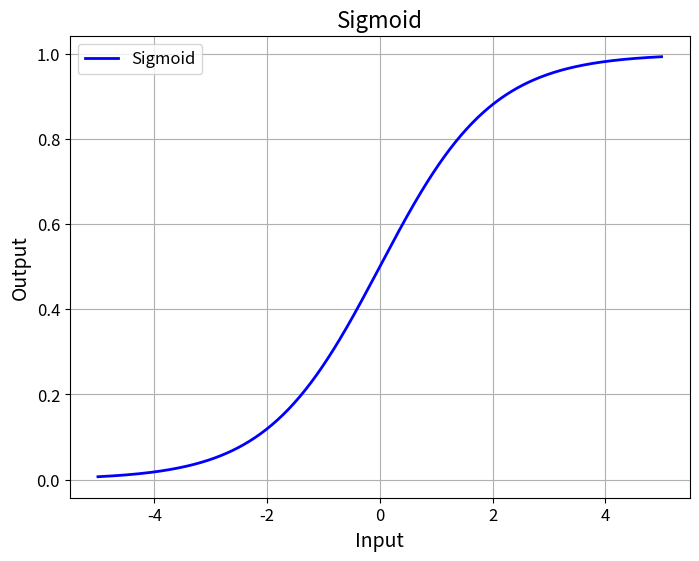
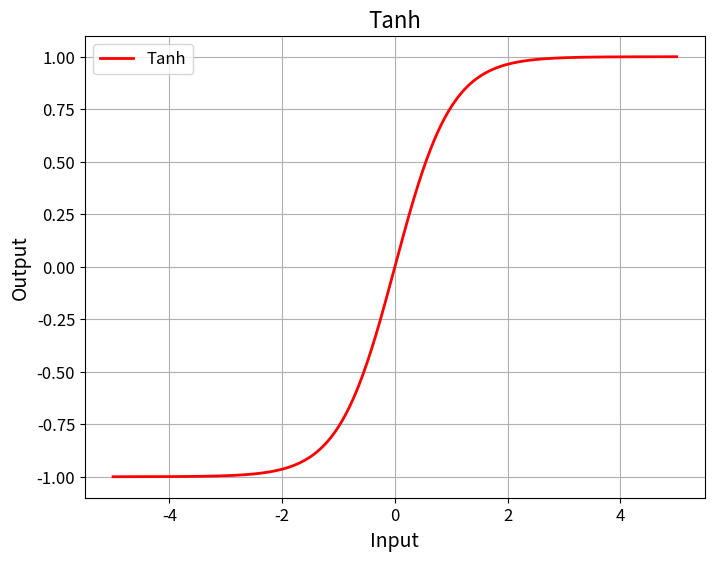
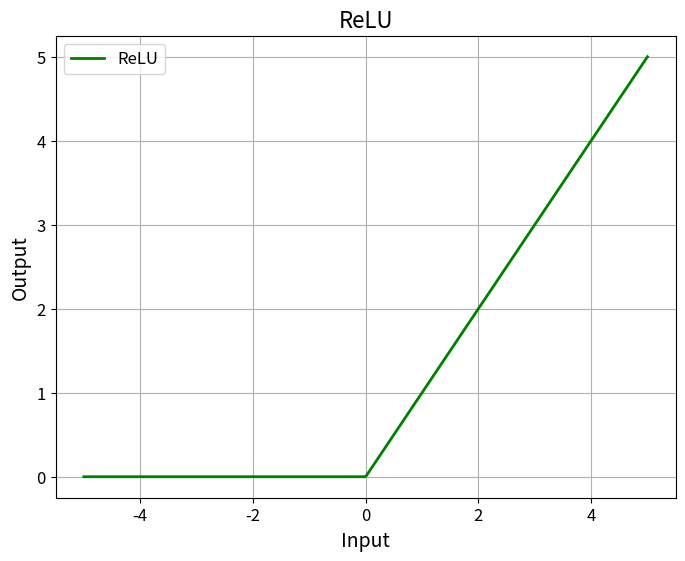
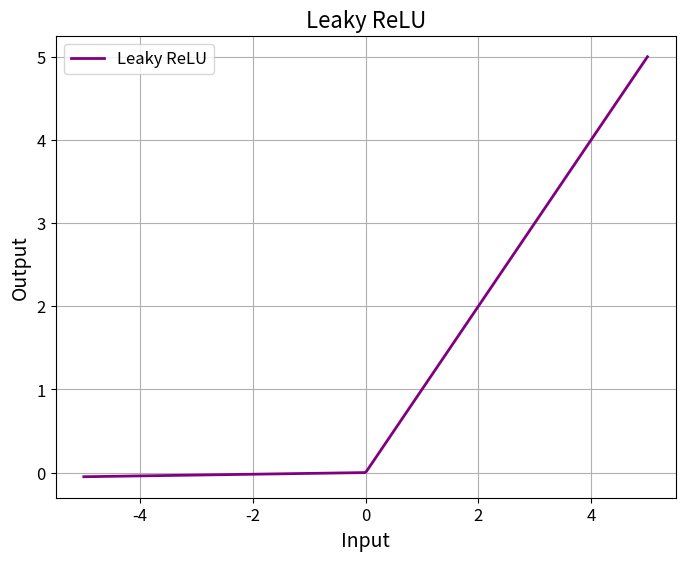

Generate these figures, in order, with matplotlib:
import numpy as np
import matplotlib.pyplot as plt

# 定义激活函数
def sigmoid(x):
    return 1 / (1 + np.exp(-x))

def tanh(x):
    return np.tanh(x)

def relu(x):
    return np.maximum(0, x)

def leaky_relu(x, alpha=0.01):
    return np.where(x > 0, x, alpha * x)

# 创建输入数据
x = np.linspace(-5, 5, 400)

# 计算激活函数的输出
sigmoid_y = sigmoid(x)
tanh_y = tanh(x)
relu_y = relu(x)
leaky_relu_y = leaky_relu(x)

# 绘制Sigmoid
plt.figure(figsize=(8, 6))
plt.plot(x, sigmoid_y, label='Sigmoid', color='blue', linewidth=2)
plt.title('Sigmoid', fontsize=16)
plt.xlabel('Input', fontsize=14)
plt.ylabel('Output', fontsize=14)
plt.legend(fontsize=12)
plt.grid(True)
plt.xticks(fontsize=12)
plt.yticks(fontsize=12)
plt.show()

# 绘制Tanh
plt.figure(figsize=(8, 6))
plt.plot(x, tanh_y, label='Tanh', color='red', linewidth=2)
plt.title('Tanh', fontsize=16)
plt.xlabel('Input', fontsize=14)
plt.ylabel('Output', fontsize=14)
plt.legend(fontsize=12)
plt.grid(True)
plt.xticks(fontsize=12)
plt.yticks(fontsize=12)
plt.show()

# 绘制ReLU
plt.figure(figsize=(8, 6))
plt.plot(x, relu_y, label='ReLU', color='green', linewidth=2)
plt.title('ReLU', fontsize=16)
plt.xlabel('Input', fontsize=14)
plt.ylabel('Output', fontsize=14)
plt.legend(fontsize=12)
plt.grid(True)
plt.xticks(fontsize=12)
plt.yticks(fontsize=12)
plt.show()

# 绘制Leaky ReLU
plt.figure(figsize=(8, 6))
plt.plot(x, leaky_relu_y, label='Leaky ReLU', color='purple', linewidth=2)
plt.title('Leaky ReLU', fontsize=16)
plt.xlabel('Input', fontsize=14)
plt.ylabel('Output', fontsize=14)
plt.legend(fontsize=12)
plt.grid(True)
plt.xticks(fontsize=12)
plt.yticks(fontsize=12)
plt.show()
